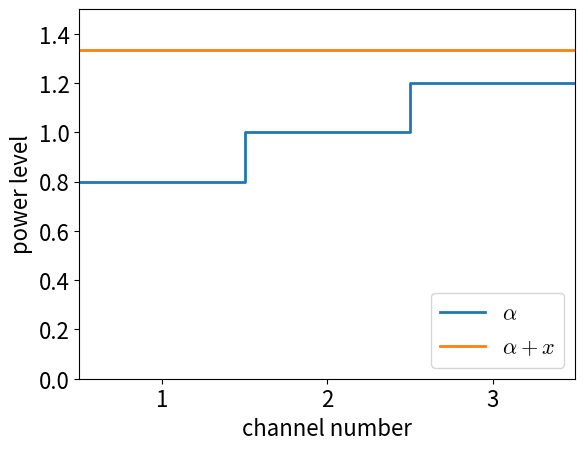

Recreate this plot in Python.
import matplotlib as mp
import matplotlib.pylab as plt
import numpy as np
from matplotlib.backends.backend_pdf import PdfPages

# mp.rc('font', family = 'serif', serif = 'cmr10')
mp.rcParams['mathtext.fontset'] = 'cm'
mp.rcParams.update({'font.size': 16})

n=3
α = np.array([0.8,1.0,1.2])
X = np.array([8/15,5/15,2/15])
with PdfPages('water_filling_plot.pdf') as pdf:
	axis = np.arange(0.5,n+1.5,1)
	index = axis+0.5
	# X = np.asarray(x).flatten()
	Y = α + X

	# to include the last data point as a step, we need to repeat it
	A = np.concatenate((α,[α[-1]]))
	X = np.concatenate((X,[X[-1]]))
	Y = np.concatenate((Y,[Y[-1]]))

	plt.xticks(index)
	plt.xlim(0.5,n+0.5)
	plt.ylim(0,1.5)
	plt.step(axis,A,where='post',label =r'$\alpha$',lw=2)
	plt.step(axis,Y,where='post',label=r'$\alpha + x$',lw=2)
	plt.legend(loc='lower right')
	plt.xlabel('channel number')
	plt.ylabel('power level')
	pdf.savefig(bbox_inches='tight')